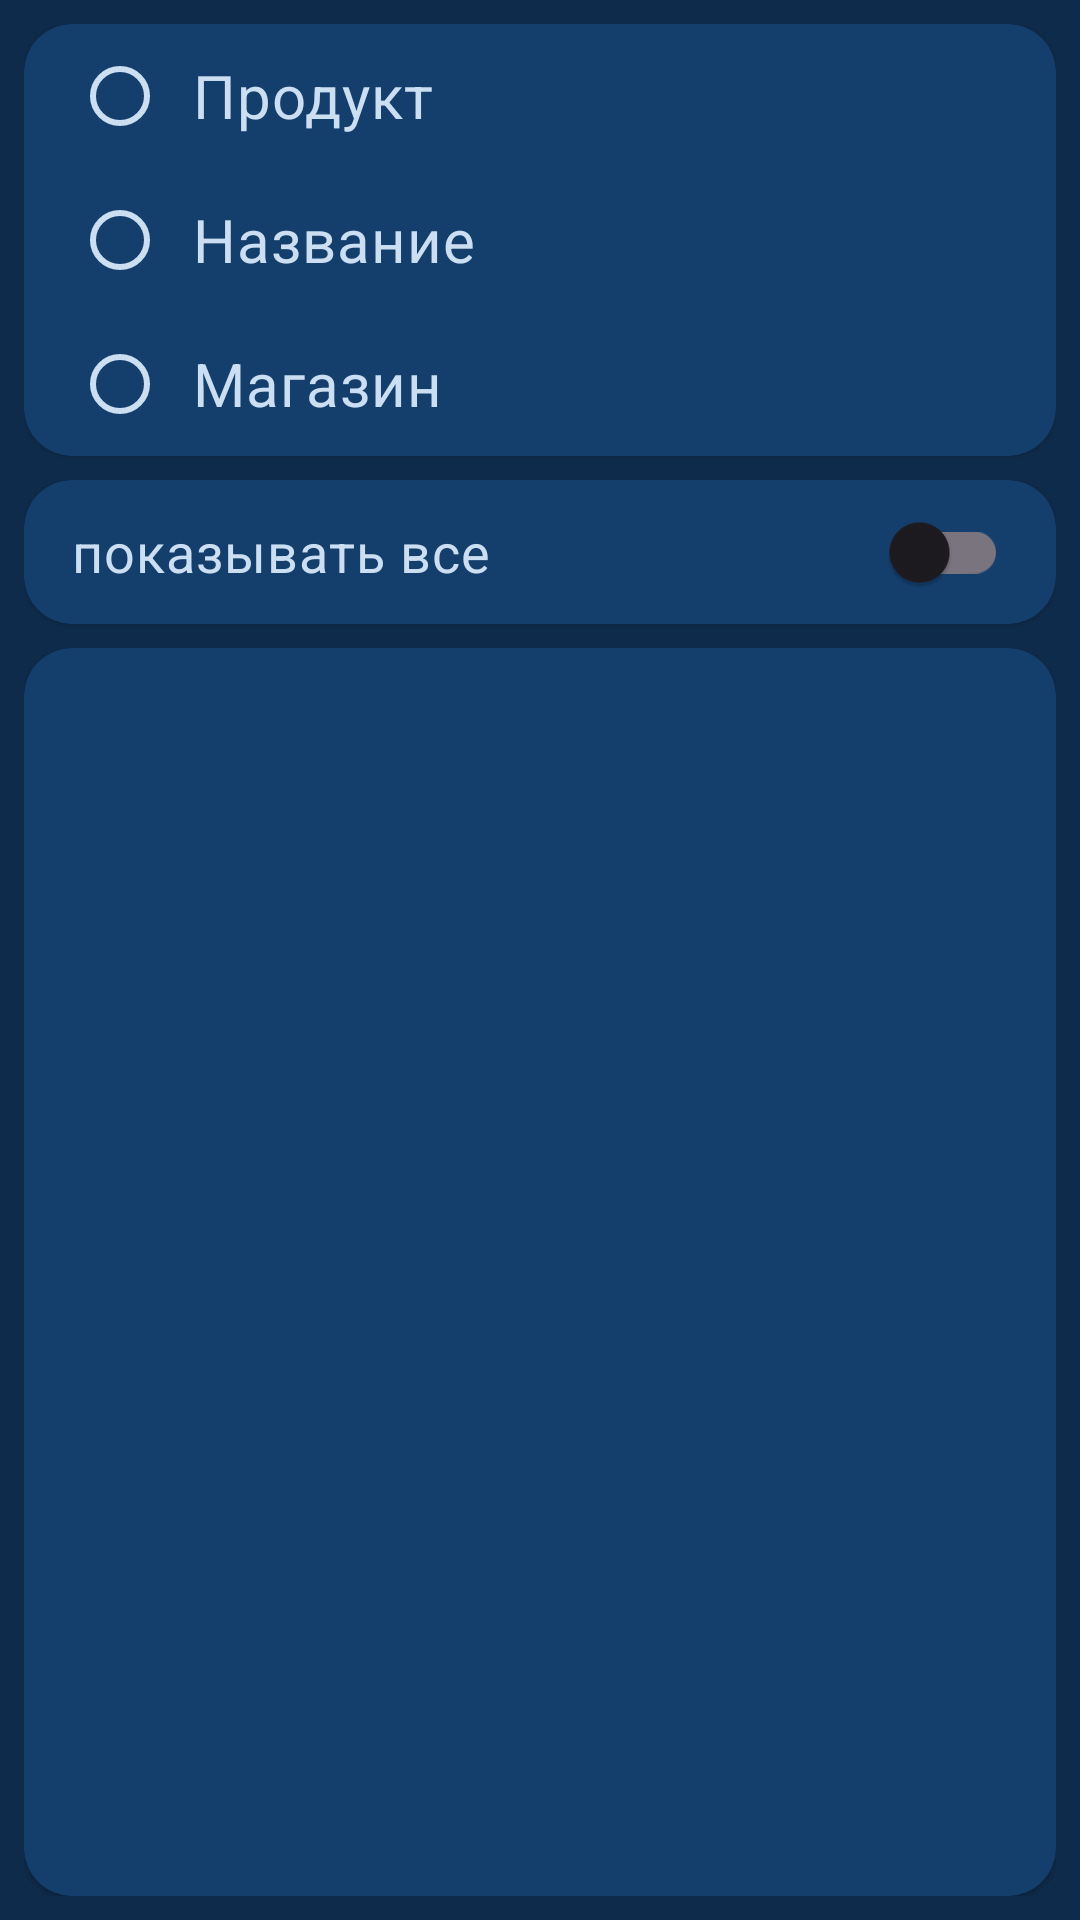

This screen was rendered from an Android layout file. Write that file and the resources it references.
<!-- AndroidManifest.xml: application theme Theme.CostMemories -->
<!-- res/layout/fragment_data_base.xml -->
<?xml version="1.0" encoding="utf-8"?>
<layout xmlns:android="http://schemas.android.com/apk/res/android"
    xmlns:app="http://schemas.android.com/apk/res-auto"
    xmlns:tools="http://schemas.android.com/tools"
    tools:context=".ui.database.view.DataBaseFragment">

    <data>

    </data>

    <LinearLayout
        android:layout_width="match_parent"
        android:layout_height="match_parent"
        android:background="@color/data_base_background"
        android:orientation="vertical"
        android:padding="8dp">

        <androidx.cardview.widget.CardView
            style="@style/Widget.Material3.CardView.Elevated"
            android:layout_width="match_parent"
            android:layout_height="wrap_content"
            app:cardBackgroundColor="@color/data_base_card_background"
            app:cardCornerRadius="16dp">

            <RadioGroup
                android:id="@+id/radio_group"
                android:layout_width="match_parent"
                android:layout_height="wrap_content"
                android:layout_marginHorizontal="16dp"
                android:orientation="vertical">

                <RadioButton
                    android:id="@+id/radio_products"
                    style="@style/RadioButton"
                    android:layout_width="wrap_content"
                    android:layout_height="wrap_content"
                    android:text="@string/db_frag_product_caption"
                    android:theme="@style/Theme.CostMemories.ForRadio" />

                <RadioButton
                    android:id="@+id/radio_titles"
                    style="@style/RadioButton"
                    android:layout_width="wrap_content"
                    android:layout_height="wrap_content"
                    android:text="@string/db_frag_title_caption"
                    android:theme="@style/Theme.CostMemories.ForRadio" />

                <RadioButton
                    android:id="@+id/radio_shops"
                    style="@style/RadioButton"
                    android:layout_width="wrap_content"
                    android:layout_height="wrap_content"
                    android:text="@string/db_frag_shop_caption"
                    android:theme="@style/Theme.CostMemories.ForRadio" />

            </RadioGroup>
        </androidx.cardview.widget.CardView>

        <androidx.cardview.widget.CardView
            style="@style/Widget.Material3.CardView.Elevated"
            android:layout_width="match_parent"
            android:layout_height="wrap_content"
            android:layout_marginTop="8dp"
            android:paddingVertical="8dp"
            app:cardBackgroundColor="@color/data_base_card_background"
            app:cardCornerRadius="16dp">

            <androidx.appcompat.widget.SwitchCompat
                android:id="@+id/filter"
                android:layout_width="match_parent"
                android:layout_height="wrap_content"
                android:layout_marginHorizontal="16dp"
                android:textColor="@color/on_data_base_card_background"
                android:textSize="18sp"
                android:text="@string/db_frag_filter_all"/>
        </androidx.cardview.widget.CardView>

        <androidx.cardview.widget.CardView
            style="@style/Widget.Material3.CardView.Elevated"
            android:layout_width="match_parent"
            android:layout_height="0dp"
            android:layout_weight="1.0"
            android:layout_marginTop="8dp"
            android:paddingVertical="8dp"
            app:cardBackgroundColor="@color/data_base_card_background"
            app:cardCornerRadius="16dp">


            <androidx.recyclerview.widget.RecyclerView
                android:id="@+id/recycler"
                android:layout_width="match_parent"
                android:layout_height="wrap_content"
                android:layout_marginTop="16dp"
                tools:listitem="@layout/db_item_view"
                app:layoutManager="androidx.recyclerview.widget.LinearLayoutManager" />


        </androidx.cardview.widget.CardView>
    </LinearLayout>
</layout>
<!-- res/layout/db_item_view.xml (included above) -->
<?xml version="1.0" encoding="utf-8"?>
<layout xmlns:android="http://schemas.android.com/apk/res/android"
    xmlns:app="http://schemas.android.com/apk/res-auto"
    xmlns:tools="http://schemas.android.com/tools">

    <data>

        <variable
            name="dbItem"
            type="com.ksv.costmemories.ui.database.entity.DbItem" />
    </data>

    <androidx.constraintlayout.widget.ConstraintLayout
        android:layout_width="match_parent"
        android:layout_height="wrap_content"
        android:layout_marginVertical="1dp"
        tools:background="#1565C0">


        <EditText
            android:id="@+id/item_edit"
            android:layout_width="0dp"
            android:layout_height="wrap_content"
            android:layout_marginHorizontal="8dp"
            android:layout_marginVertical="8dp"
            android:autofillHints=""
            android:background="#00BCDFF4"
            android:backgroundTint="@color/db_item_edit_background"
            android:backgroundTintMode="src_over"
            android:hint="@{dbItem.text}"
            android:imeOptions="actionDone"
            android:inputType="textCapSentences"
            android:maxLines="1"
            android:paddingHorizontal="8dp"
            android:textColor="@color/db_item_edit_text_color"
            android:textSize="18sp"
            app:layout_constraintBottom_toBottomOf="parent"
            app:layout_constraintEnd_toStartOf="@id/counter"
            app:layout_constraintStart_toStartOf="parent"
            app:layout_constraintTop_toTopOf="parent"
            tools:text="Сервеалат Финский" />
        


        <TextView
            android:id="@+id/counter"
            android:layout_width="wrap_content"
            android:layout_height="wrap_content"
            android:layout_marginHorizontal="8dp"
            android:textColor="@color/on_data_base_card_background"
            android:textSize="18sp"
            app:layout_constraintBottom_toBottomOf="parent"
            app:layout_constraintEnd_toStartOf="@id/apply"
            app:layout_constraintTop_toTopOf="parent"
            tools:text="[0]" />

        <ImageButton
            android:id="@+id/apply"
            android:layout_width="wrap_content"
            android:layout_height="wrap_content"
            android:layout_marginHorizontal="8dp"
            android:background="#00000000"

            android:contentDescription="@string/db_item_icon_apply_description"
            android:src="@drawable/icon_save"
            app:layout_constraintBottom_toBottomOf="parent"
            app:layout_constraintEnd_toStartOf="@id/delete"
            app:layout_constraintTop_toTopOf="parent" />
        

        <ImageButton
            android:id="@+id/delete"
            android:layout_width="wrap_content"
            android:layout_height="wrap_content"
            android:layout_marginHorizontal="8dp"
            android:background="#00000000"
            android:contentDescription="@string/db_item_icon_delete_description"
            android:src="@drawable/icon_delete"
            app:layout_constraintBottom_toBottomOf="parent"
            app:layout_constraintEnd_toEndOf="parent"
            app:layout_constraintTop_toTopOf="parent" />
    </androidx.constraintlayout.widget.ConstraintLayout>
</layout>
<!-- resources referenced by this layout -->
<resources>
  <color name="data_base_background">#0F2B4B</color>
  <color name="data_base_card_background">#143F6D</color>
  <color name="on_data_base_card_background">#CBDEF2</color>
  <!-- drawable icon_delete (drawable) -->
  <vector xmlns:android="http://schemas.android.com/apk/res/android" android:height="24dp" android:tint="#7A313A" android:viewportHeight="24" android:viewportWidth="24" android:width="24dp">
  
      <path android:fillColor="@android:color/white" android:pathData="M14.12,10.47L12,12.59l-2.13,-2.12 -1.41,1.41L10.59,14l-2.12,2.12 1.41,1.41L12,15.41l2.12,2.12 1.41,-1.41L13.41,14l2.12,-2.12zM15.5,4l-1,-1h-5l-1,1H5v2h14V4zM6,19c0,1.1 0.9,2 2,2h8c1.1,0 2,-0.9 2,-2V7H6v12zM8,9h8v10H8V9z"/>
  
  </vector>
  <!-- drawable icon_done (drawable) -->
  <vector xmlns:android="http://schemas.android.com/apk/res/android" android:height="24dp" android:tint="#25601D" android:viewportHeight="24" android:viewportWidth="24" android:width="24dp">
        
      <path android:fillColor="@android:color/white" android:pathData="M9,16.2L4.8,12l-1.4,1.4L9,19 21,7l-1.4,-1.4L9,16.2z"/>
      
  </vector>
  <!-- drawable icon_save (drawable) -->
  <vector xmlns:android="http://schemas.android.com/apk/res/android" android:height="24dp" android:tint="#25601D" android:viewportHeight="24" android:viewportWidth="24" android:width="24dp">
        
      <path android:fillColor="@android:color/white" android:pathData="M17,3L5,3c-1.11,0 -2,0.9 -2,2v14c0,1.1 0.89,2 2,2h14c1.1,0 2,-0.9 2,-2L21,7l-4,-4zM19,19L5,19L5,5h11.17L19,7.83L19,19zM12,12c-1.66,0 -3,1.34 -3,3s1.34,3 3,3 3,-1.34 3,-3 -1.34,-3 -3,-3zM6,6h9v4L6,10z"/>
      
  </vector>
  <string name="db_frag_filter_all">показывать все</string>
  <string name="db_frag_product_caption">Продукт</string>
  <string name="db_frag_shop_caption">Магазин</string>
  <string name="db_frag_title_caption">Название</string>
  <string name="db_item_icon_apply_description">Применить</string>
  <string name="db_item_icon_delete_description">Удалить</string>
  <style name="RadioButton" parent="Widget.Material3.CompoundButton.RadioButton">
          <item name="android:textSize">20sp</item>
          <item name="android:textColor">@color/on_data_base_card_background</item>
          <item name="android:paddingHorizontal">8dp</item>
      </style>
  <style name="Theme.CostMemories.ForRadio" parent="Base.Theme.CostMemories">
          <item name="colorPrimary">@color/on_data_base_card_background</item>
          <item name="colorOnSurfaceVariant">@color/on_data_base_card_background</item>
      </style>
  <style name="Theme.CostMemories" parent="Base.Theme.CostMemories">
          <item name="colorPrimary">@color/primary</item>
      </style>
  <style name="Base.Theme.CostMemories" parent="Theme.Material3.DayNight.NoActionBar">
          
          
      </style>
  <color name="primary">#165281</color>
</resources>
